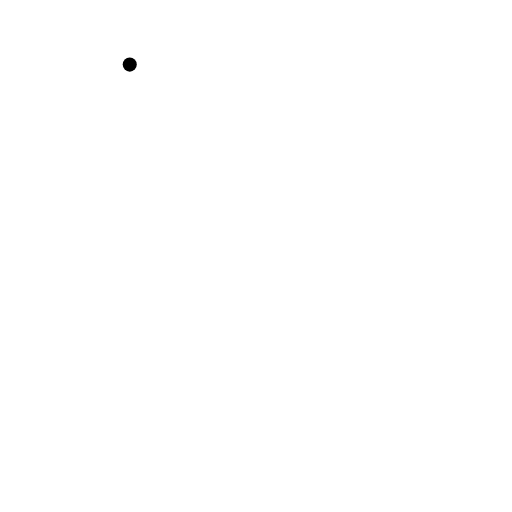
t = 0.00 s
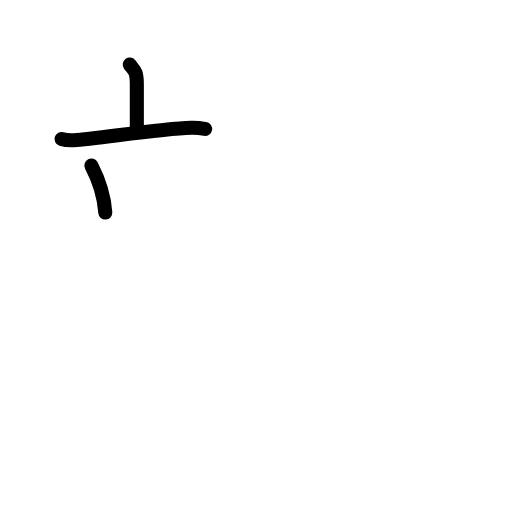
t = 2.80 s
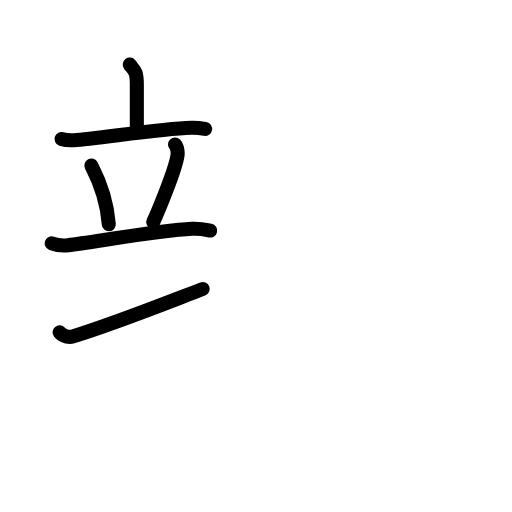
t = 5.60 s
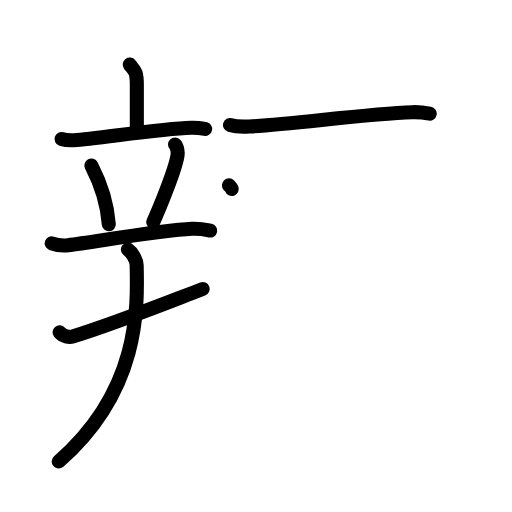
t = 8.40 s
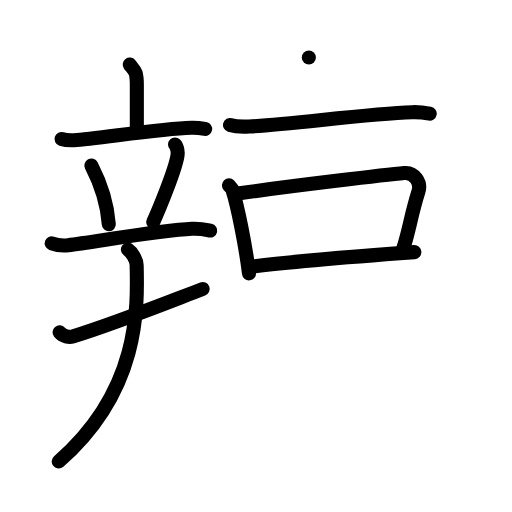
t = 11.20 s
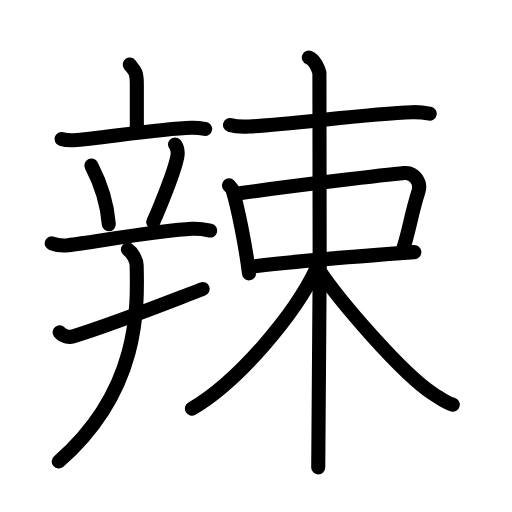
t = 14.00 s

The animated SVG that drew these frames (rendered in a browser with its animation timeline set to each time). Animation: 41 SMIL elements (animate=41); one cycle of 14.00 s.

<?xml version="1.0" encoding="UTF-8"?>
<!--
AniKanjiVG is licensed by CC-BY-SA Paul C. Sommerhoff (https://bitbucket.org/sommerhoff/anikanjivg).
AniKanjiVG uses KanjiVG which is licensed by CC-BY-SA Ulrich Apel (http://kanjivg.tagaini.net).
See also http://creativecommons.org/licenses/by-sa/3.0/
-->
<svg xmlns:kvg='http://kanjivg.tagaini.net' xmlns='http://www.w3.org/2000/svg' width='109' height='109' viewBox='0 0 109 109' style='fill:none;stroke:#000000;stroke-width:3;stroke-linecap:round;stroke-linejoin:round;' id="kvg:kanji_08fa3"><g id="kvg:08fa3" kvg:element="辣"><g id="kvg:08fa3-g1" kvg:element="辛" kvg:variant="true" kvg:position="left" kvg:radical="general"><g id="kvg:08fa3-g2" kvg:element="立" kvg:position="top"><g id="kvg:08fa3-g3" kvg:element="亠" kvg:position="top"><path id="kvg:08fa3-s1" kvg:type="㇑a" d="M27.62,13.75c1.01,1.31,1.51,1.31,1.51,4.35c0,3.05,0,5.65,0,9.65"><animate attributeName="d" begin="0.0s" dur="0.5s" from="M27.62,13.75C27.62,13.75,27.62,13.75,27.62,13.75" to="M27.62,13.75c1.01,1.31,1.51,1.31,1.51,4.35" />
<animate attributeName="d" begin="0.5s" dur="0.5s" from="M27.62,13.75c1.01,1.31,1.51,1.31,1.51,4.35c0,0,0,0,0,0,0" to="M27.62,13.75c1.01,1.31,1.51,1.31,1.51,4.35c0,3.05,0,5.65,0,9.65" />
</path>
<path id="kvg:08fa3-s2" kvg:type="㇐" d="M13.1,29.58c0.83,0.27,1.81,0.31,2.64,0.27c4.71-0.23,17.89-2.46,25.01-2.66c1.39-0.04,2.23,0.13,2.92,0.26"><animate attributeName="d" begin="1.0s" dur="0.3333333333333333s" from="M13.1,29.58C13.1,29.58,13.1,29.58,13.1,29.58" to="M13.1,29.58c0.83,0.27,1.81,0.31,2.64,0.27" />
<animate attributeName="d" begin="1.3333333333333333s" dur="0.3333333333333333s" from="M13.1,29.58c0.83,0.27,1.81,0.31,2.64,0.27c0,0,0,0,0,0,0" to="M13.1,29.58c0.83,0.27,1.81,0.31,2.64,0.27c4.71-0.23,17.89-2.46,25.01-2.66" />
<animate attributeName="d" begin="1.6666666666666665s" dur="0.3333333333333333s" from="M13.1,29.58c0.83,0.27,1.81,0.31,2.64,0.27c4.71-0.23,17.89-2.46,25.01-2.66c0,0,0,0,0,0,0" to="M13.1,29.58c0.83,0.27,1.81,0.31,2.64,0.27c4.71-0.23,17.89-2.46,25.01-2.66c1.39-0.04,2.23,0.13,2.92,0.26" />
<animate attributeName="d" begin="0s" dur="1.0s" from="M-100,-100" to="M-100,-100" />
</path>
</g>
<g id="kvg:08fa3-g4" kvg:position="bottom"><path id="kvg:08fa3-s3" kvg:type="㇔" d="M19.45,35.25c2.4,4.66,3.49,9.43,3.71,12.5"><animate attributeName="d" begin="2.0s" dur="1.0s" from="M19.45,35.25C19.45,35.25,19.45,35.25,19.45,35.25" to="M19.45,35.25c2.4,4.66,3.49,9.43,3.71,12.5" />
<animate attributeName="d" begin="0s" dur="2.0s" from="M-100,-100" to="M-100,-100" />
</path>
<path id="kvg:08fa3-s4" kvg:type="㇒" d="M37.26,30.75c0.54,0.54,0.61,1.82,0.54,2.27c-0.43,3.08-4.09,11.87-5.17,14.23"><animate attributeName="d" begin="3.0s" dur="0.5s" from="M37.26,30.75C37.26,30.75,37.26,30.75,37.26,30.75" to="M37.26,30.75c0.54,0.54,0.61,1.82,0.54,2.27" />
<animate attributeName="d" begin="3.5s" dur="0.5s" from="M37.26,30.75c0.54,0.54,0.61,1.82,0.54,2.27c0,0,0,0,0,0,0" to="M37.26,30.75c0.54,0.54,0.61,1.82,0.54,2.27c-0.43,3.08-4.09,11.87-5.17,14.23" />
<animate attributeName="d" begin="0s" dur="3.0s" from="M-100,-100" to="M-100,-100" />
</path>
<path id="kvg:08fa3-s5" kvg:type="㇐" d="M11,51.8c1.11,0.39,2.42,0.53,3.52,0.39C20.11,51.5,34.3,49,40.86,48.7c1.85-0.09,2.96,0.19,3.89,0.38"><animate attributeName="d" begin="4.0s" dur="0.3333333333333333s" from="M11,51.8C11,51.8,11,51.8,11,51.8" to="M11,51.8c1.11,0.39,2.42,0.53,3.52,0.39" />
<animate attributeName="d" begin="4.333333333333333s" dur="0.3333333333333333s" from="M11,51.8c1.11,0.39,2.42,0.53,3.52,0.39c0,0,0,0,0,0,0" to="M11,51.8c1.11,0.39,2.42,0.53,3.52,0.39C20.11,51.5,34.3,49,40.86,48.7" />
<animate attributeName="d" begin="4.666666666666667s" dur="0.3333333333333333s" from="M11,51.8c1.11,0.39,2.42,0.53,3.52,0.39C20.11,51.5,34.3,49,40.86,48.7c0,0,0,0,0,0,0" to="M11,51.8c1.11,0.39,2.42,0.53,3.52,0.39C20.11,51.5,34.3,49,40.86,48.7c1.85-0.09,2.96,0.19,3.89,0.38" />
<animate attributeName="d" begin="0s" dur="4.0s" from="M-100,-100" to="M-100,-100" />
</path>
</g>
</g>
<g id="kvg:08fa3-g5" kvg:element="十" kvg:variant="true" kvg:position="bottom"><path id="kvg:08fa3-s6" kvg:type="㇒" d="M12.68,70.75c0.73,0.88,2.06,1.1,2.79,0.88c9.25-2.87,20.64-7.44,27.68-10.11"><animate attributeName="d" begin="5.0s" dur="0.5s" from="M12.68,70.75C12.68,70.75,12.68,70.75,12.68,70.75" to="M12.68,70.75c0.73,0.88,2.06,1.1,2.79,0.88" />
<animate attributeName="d" begin="5.5s" dur="0.5s" from="M12.68,70.75c0.73,0.88,2.06,1.1,2.79,0.88c0,0,0,0,0,0,0" to="M12.68,70.75c0.73,0.88,2.06,1.1,2.79,0.88c9.25-2.87,20.64-7.44,27.68-10.11" />
<animate attributeName="d" begin="0s" dur="5.0s" from="M-100,-100" to="M-100,-100" />
</path>
<path id="kvg:08fa3-s7" kvg:type="㇀" d="M27.23,53.13c0.83,0.58,1.83,2.14,1.86,3.31c0.23,9.11,0.68,26.72-16.59,41.8"><animate attributeName="d" begin="6.0s" dur="0.5s" from="M27.23,53.13C27.23,53.13,27.23,53.13,27.23,53.13" to="M27.23,53.13c0.83,0.58,1.83,2.14,1.86,3.31" />
<animate attributeName="d" begin="6.5s" dur="0.5s" from="M27.23,53.13c0.83,0.58,1.83,2.14,1.86,3.31c0,0,0,0,0,0,0" to="M27.23,53.13c0.83,0.58,1.83,2.14,1.86,3.31c0.23,9.11,0.68,26.72-16.59,41.8" />
<animate attributeName="d" begin="0s" dur="6.0s" from="M-100,-100" to="M-100,-100" />
</path>
</g>
</g>
<g id="kvg:08fa3-g6" kvg:element="束" kvg:position="right"><g id="kvg:08fa3-g7" kvg:element="木" kvg:part="1"><path id="kvg:08fa3-s8" kvg:type="㇐" d="M48.97,26.61c1.06,0.32,3,0.38,4.06,0.32c8.91-0.44,25.19-2.75,34.74-3.05c1.76-0.06,2.83,0.15,3.71,0.32"><animate attributeName="d" begin="7.0s" dur="0.3333333333333333s" from="M48.97,26.61C48.97,26.61,48.97,26.61,48.97,26.61" to="M48.97,26.61c1.06,0.32,3,0.38,4.06,0.32" />
<animate attributeName="d" begin="7.333333333333333s" dur="0.3333333333333333s" from="M48.97,26.61c1.06,0.32,3,0.38,4.06,0.32c0,0,0,0,0,0,0" to="M48.97,26.61c1.06,0.32,3,0.38,4.06,0.32c8.91-0.44,25.19-2.75,34.74-3.05" />
<animate attributeName="d" begin="7.666666666666667s" dur="0.3333333333333333s" from="M48.97,26.61c1.06,0.32,3,0.38,4.06,0.32c8.91-0.44,25.19-2.75,34.74-3.05c0,0,0,0,0,0,0" to="M48.97,26.61c1.06,0.32,3,0.38,4.06,0.32c8.91-0.44,25.19-2.75,34.74-3.05c1.76-0.06,2.83,0.15,3.71,0.32" />
<animate attributeName="d" begin="0s" dur="7.0s" from="M-100,-100" to="M-100,-100" />
</path>
</g>
<g id="kvg:08fa3-g8" kvg:element="口"><path id="kvg:08fa3-s9" kvg:type="㇑" d="M48.74,39.45c0.3,0.32,0.61,0.59,0.75,0.99c1.05,3.2,2.81,12.01,3.52,17.75"><animate attributeName="d" begin="8.0s" dur="0.5s" from="M48.74,39.45C48.74,39.45,48.74,39.45,48.74,39.45" to="M48.74,39.45c0.3,0.32,0.61,0.59,0.75,0.99" />
<animate attributeName="d" begin="8.5s" dur="0.5s" from="M48.74,39.45c0.3,0.32,0.61,0.59,0.75,0.99c0,0,0,0,0,0,0" to="M48.74,39.45c0.3,0.32,0.61,0.59,0.75,0.99c1.05,3.2,2.81,12.01,3.52,17.75" />
<animate attributeName="d" begin="0s" dur="8.0s" from="M-100,-100" to="M-100,-100" />
</path>
<path id="kvg:08fa3-s10" kvg:type="㇕b" d="M50.63,41.19c12.12-1.69,31.89-4.03,35.44-4.35c2.21-0.2,3.61,2.07,3.02,3.92c-1.57,4.96-1.95,8.15-3.18,11.95"><animate attributeName="d" begin="9.0s" dur="0.3333333333333333s" from="M50.63,41.19C50.63,41.19,50.63,41.19,50.63,41.19" to="M50.63,41.19c12.12-1.69,31.89-4.03,35.44-4.35" />
<animate attributeName="d" begin="9.333333333333334s" dur="0.3333333333333333s" from="M50.63,41.19c12.12-1.69,31.89-4.03,35.44-4.35c0,0,0,0,0,0,0" to="M50.63,41.19c12.12-1.69,31.89-4.03,35.44-4.35c2.21-0.2,3.61,2.07,3.02,3.92" />
<animate attributeName="d" begin="9.666666666666666s" dur="0.3333333333333333s" from="M50.63,41.19c12.12-1.69,31.89-4.03,35.44-4.35c2.21-0.2,3.61,2.07,3.02,3.92c0,0,0,0,0,0,0" to="M50.63,41.19c12.12-1.69,31.89-4.03,35.44-4.35c2.21-0.2,3.61,2.07,3.02,3.92c-1.57,4.96-1.95,8.15-3.18,11.95" />
<animate attributeName="d" begin="0s" dur="9.0s" from="M-100,-100" to="M-100,-100" />
</path>
<path id="kvg:08fa3-s11" kvg:type="㇐b" d="M53.16,56.81c8.76-1.21,26.86-2.54,35.05-3.14"><animate attributeName="d" begin="10.0s" dur="1.0s" from="M53.16,56.81C53.16,56.81,53.16,56.81,53.16,56.81" to="M53.16,56.81c8.76-1.21,26.86-2.54,35.05-3.14" />
<animate attributeName="d" begin="0s" dur="10.0s" from="M-100,-100" to="M-100,-100" />
</path>
</g>
<g id="kvg:08fa3-g9" kvg:element="木" kvg:part="2"><path id="kvg:08fa3-s12" kvg:type="㇑" d="M65.75,12.25c1.25,0.5,2,2.25,2.25,3.25s0,77.75-0.25,84"><animate attributeName="d" begin="11.0s" dur="1.0s" from="M65.75,12.25C65.75,12.25,65.75,12.25,65.75,12.25" to="M65.75,12.25c1.25,0.5,2,2.25,2.25,3.25s0,77.75-0.25,84" />
<animate attributeName="d" begin="0s" dur="11.0s" from="M-100,-100" to="M-100,-100" />
</path>
<path id="kvg:08fa3-s13" kvg:type="㇒" d="M67.42,57.07C62.74,67.11,50.58,81.32,40.86,87"><animate attributeName="d" begin="12.0s" dur="1.0s" from="M67.42,57.07C67.42,57.07,67.42,57.07,67.42,57.07" to="M67.42,57.07C62.74,67.11,50.58,81.32,40.86,87" />
<animate attributeName="d" begin="0s" dur="12.0s" from="M-100,-100" to="M-100,-100" />
</path>
<path id="kvg:08fa3-s14" kvg:type="㇏" d="M67.99,57.6c4.12,6.15,17.47,21.9,24.38,26.35c1.61,1.04,2.61,1.84,4.02,2.2"><animate attributeName="d" begin="13.0s" dur="0.5s" from="M67.99,57.6C67.99,57.6,67.99,57.6,67.99,57.6" to="M67.99,57.6c4.12,6.15,17.47,21.9,24.38,26.35" />
<animate attributeName="d" begin="13.5s" dur="0.5s" from="M67.99,57.6c4.12,6.15,17.47,21.9,24.38,26.35c0,0,0,0,0,0,0" to="M67.99,57.6c4.12,6.15,17.47,21.9,24.38,26.35c1.61,1.04,2.61,1.84,4.02,2.2" />
<animate attributeName="d" begin="0s" dur="13.0s" from="M-100,-100" to="M-100,-100" />
</path>
</g>
</g>
</g>
</svg>
